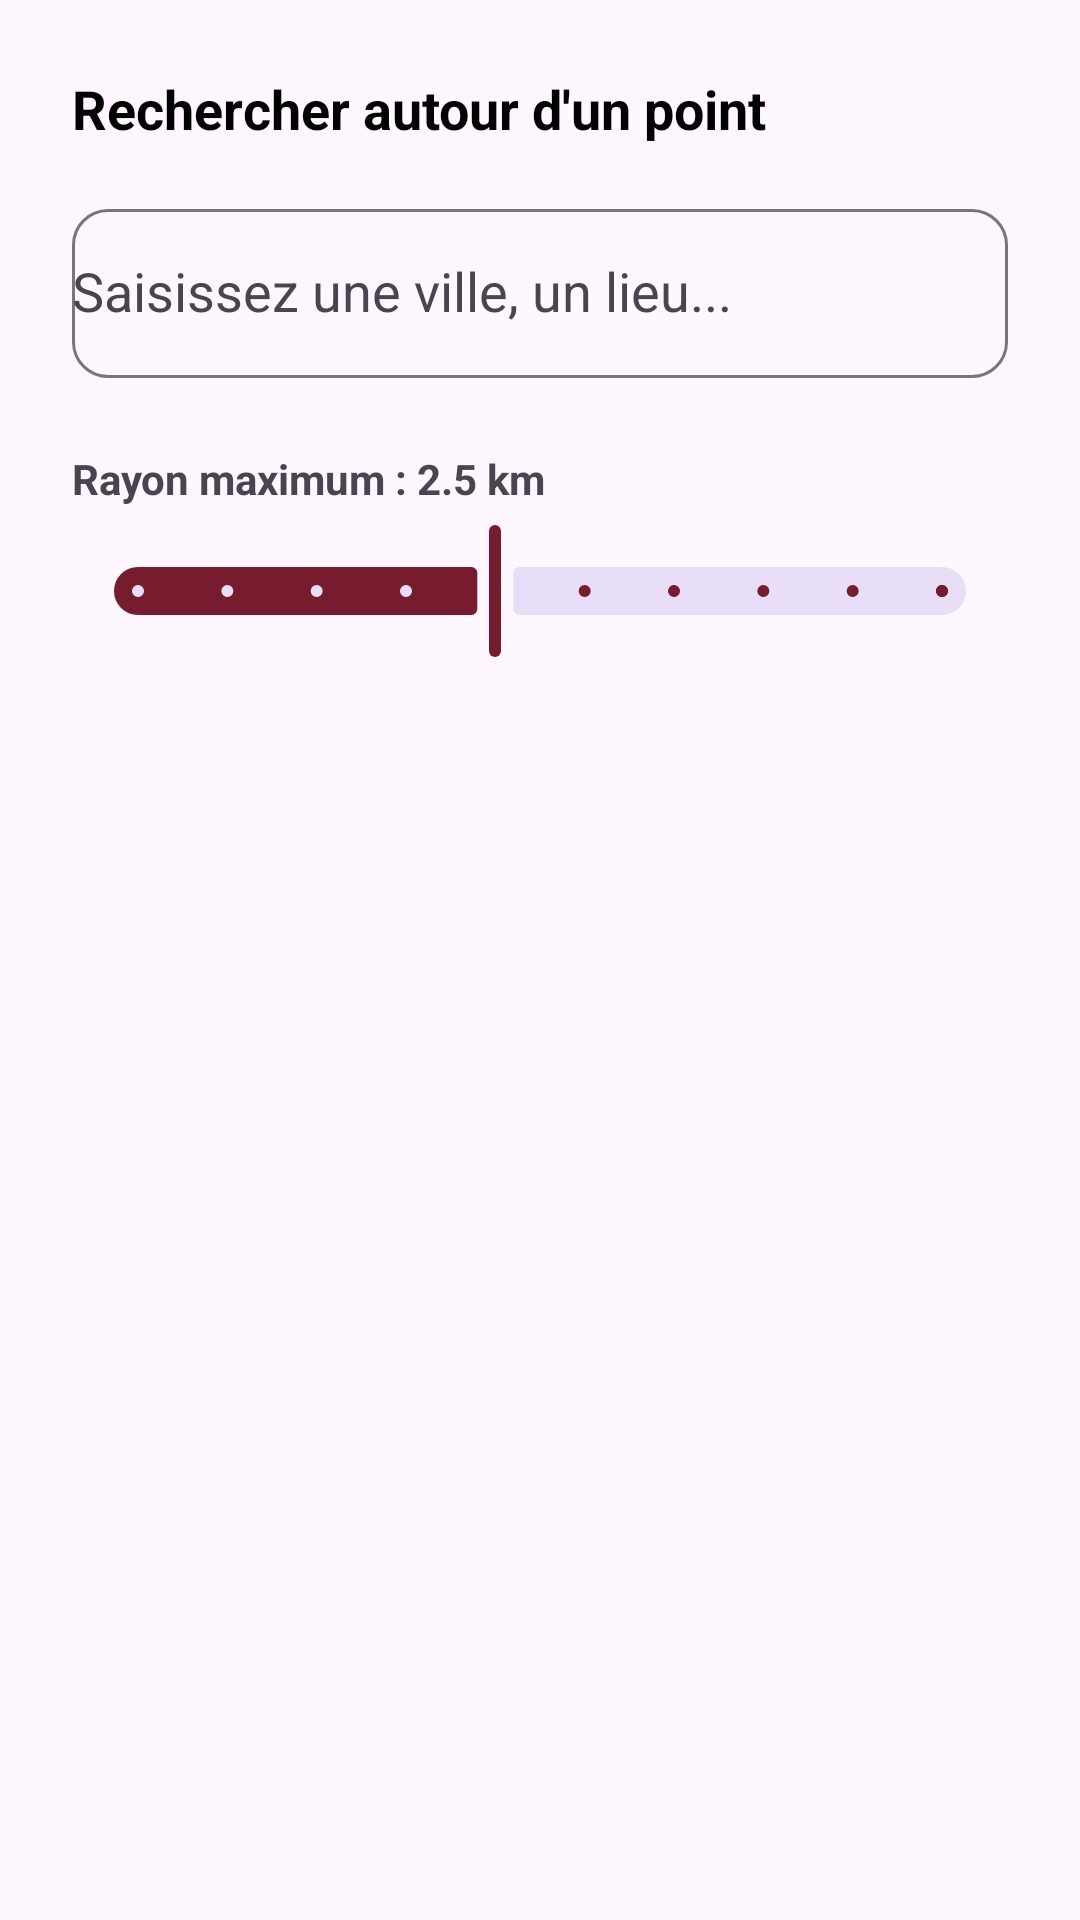

Reconstruct the res/layout file that produces this screen, plus the resources it refers to.
<!-- AndroidManifest.xml: application theme Theme.Application -->
<!-- res/layout/dialog_nearby_filter.xml -->
<?xml version="1.0" encoding="utf-8"?>
<LinearLayout xmlns:android="http://schemas.android.com/apk/res/android"
    xmlns:app="http://schemas.android.com/apk/res-auto"
    android:layout_width="match_parent"
    android:layout_height="wrap_content"
    android:orientation="vertical"
    android:padding="24dp">

    <TextView
        android:layout_width="match_parent"
        android:layout_height="wrap_content"
        android:text="Rechercher autour d'un point"
        android:textSize="18sp"
        android:textStyle="bold"
        android:textColor="@android:color/black"
        android:layout_marginBottom="16dp"/>

    <com.google.android.material.textfield.TextInputLayout
        android:id="@+id/tilDialogPlace"
        android:layout_width="match_parent"
        android:layout_height="wrap_content"
        app:boxBackgroundMode="outline"
        app:boxCornerRadiusTopStart="12dp"
        app:boxCornerRadiusBottomStart="12dp"
        app:boxCornerRadiusTopEnd="12dp"
        app:boxCornerRadiusBottomEnd="12dp"
        android:layout_marginBottom="16dp">

        <com.google.android.material.textfield.MaterialAutoCompleteTextView
            android:id="@+id/etDialogPlaceInput"
            android:layout_width="match_parent"
            android:layout_height="wrap_content"
            android:minHeight="30dp" android:paddingVertical="16dp" android:hint="Saisissez une ville, un lieu..."
            android:inputType="text" />
    </com.google.android.material.textfield.TextInputLayout>

    <TextView
        android:id="@+id/tvRadiusLabel"
        android:layout_width="match_parent"
        android:layout_height="wrap_content"
        android:text="Rayon maximum : 2.5 km"
        android:textSize="14sp"
        android:textStyle="bold"
        android:layout_marginTop="8dp"
        android:layout_marginBottom="4dp"/>

    <com.google.android.material.slider.Slider
        android:id="@+id/sliderRadius"
        android:layout_width="match_parent"
        android:layout_height="wrap_content"
        android:valueFrom="0.5"
        android:valueTo="5.0"
        android:value="2.5"
        android:stepSize="0.5"
        app:thumbColor="@color/primary_color"
        app:trackColorActive="@color/primary_color" />

</LinearLayout>
<!-- resources referenced by this layout -->
<resources>
  <color name="primary_color">#761C2E</color>
  <style name="Theme.Application" parent="Theme.Material3.DayNight.NoActionBar">
          
          <item name="colorPrimary">@color/primary_color</item>
          <item name="colorOnBackground">@color/black</item>
          
          <item name="colorSecondary">@color/secondary_color</item>
          
          <item name="android:statusBarColor">?attr/colorPrimaryVariant</item>
          
      </style>
  <color name="black">#0A0908</color>
  <color name="secondary_color">#E58F65</color>
</resources>
